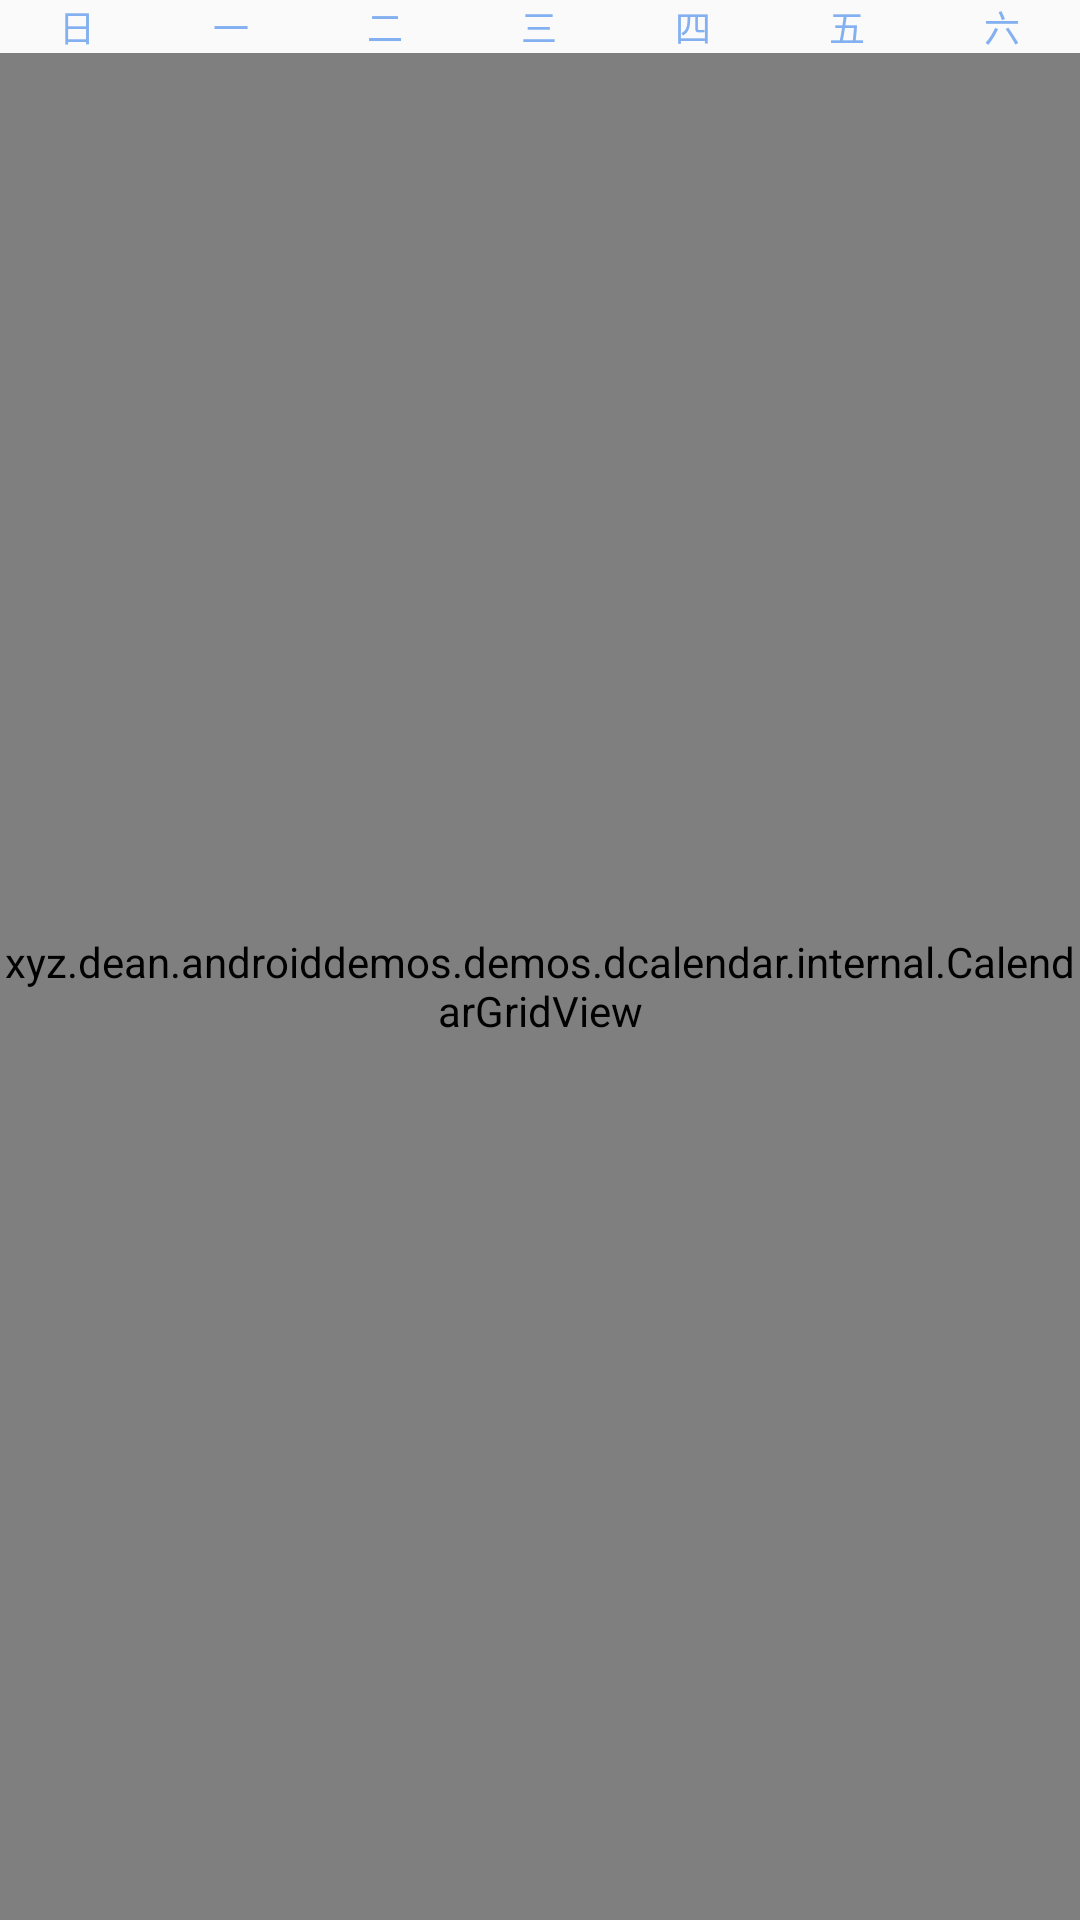

Write the Android layout XML for this screen, with the resource values it uses.
<!-- AndroidManifest.xml: application theme AppTheme -->
<!-- res/layout/month_calendar_layout.xml -->
<?xml version="1.0" encoding="utf-8"?>
<LinearLayout xmlns:android="http://schemas.android.com/apk/res/android"
    xmlns:tools="http://schemas.android.com/tools"
    android:layout_width="match_parent"
    android:layout_height="match_parent"
    android:orientation="vertical">

    <LinearLayout
        android:layout_width="match_parent"
        android:layout_height="wrap_content"
        android:orientation="horizontal">

        <TextView
            android:text="日"
            android:textSize="12sp"
            android:textColor="#82b0f1"
            android:gravity="center"
            android:layout_width="0dp"
            android:layout_height="wrap_content"
            android:layout_weight="1"
            tools:ignore="HardcodedText" />

        <TextView
            android:text="一"
            android:textSize="12sp"
            android:textColor="#82b0f1"
            android:gravity="center"
            android:layout_width="0dp"
            android:layout_height="wrap_content"
            android:layout_weight="1"
            tools:ignore="HardcodedText" />

        <TextView
            android:text="二"
            android:textSize="12sp"
            android:textColor="#82b0f1"
            android:gravity="center"
            android:layout_width="0dp"
            android:layout_height="wrap_content"
            android:layout_weight="1"
            tools:ignore="HardcodedText" />

        <TextView
            android:text="三"
            android:textSize="12sp"
            android:textColor="#82b0f1"
            android:gravity="center"
            android:layout_width="0dp"
            android:layout_height="wrap_content"
            android:layout_weight="1"
            tools:ignore="HardcodedText" />

        <TextView
            android:text="四"
            android:textSize="12sp"
            android:textColor="#82b0f1"
            android:gravity="center"
            android:layout_width="0dp"
            android:layout_height="wrap_content"
            android:layout_weight="1"
            tools:ignore="HardcodedText" />

        <TextView
            android:text="五"
            android:textSize="12sp"
            android:textColor="#82b0f1"
            android:gravity="center"
            android:layout_width="0dp"
            android:layout_height="wrap_content"
            android:layout_weight="1"
            tools:ignore="HardcodedText" />

        <TextView
            android:text="六"
            android:textSize="12sp"
            android:textColor="#82b0f1"
            android:gravity="center"
            android:layout_width="0dp"
            android:layout_height="wrap_content"
            android:layout_weight="1"
            tools:ignore="HardcodedText" />
    </LinearLayout>












    <xyz.dean.androiddemos.demos.dcalendar.internal.CalendarGridView
        android:id="@+id/daily_item_grid"
        android:layout_width="match_parent"
        android:layout_height="match_parent"
        android:overScrollMode="never"
        tools:listitem="@layout/calendar_item_normal_layout" />
</LinearLayout>
<!-- res/layout/daily_item_layout.xml (included above) -->
<?xml version="1.0" encoding="utf-8"?>
<androidx.constraintlayout.widget.ConstraintLayout xmlns:android="http://schemas.android.com/apk/res/android"
    xmlns:app="http://schemas.android.com/apk/res-auto"
    xmlns:tools="http://schemas.android.com/tools"
    android:layout_width="53dp"
    android:layout_height="46dp"
    android:padding="0.5dp"
    android:background="#4974AF">

    <ImageView
        android:id="@+id/occupied_team_iv"
        android:layout_width="match_parent"
        android:layout_height="match_parent"
        tools:background="#8331ce"
        tools:ignore="ContentDescription" />

    <TextView
        android:id="@+id/day_of_month_tv"
        android:layout_width="wrap_content"
        android:layout_height="wrap_content"
        android:layout_marginStart="5dp"
        app:layout_constraintStart_toStartOf="parent"
        app:layout_constraintTop_toTopOf="parent"
        android:textColor="#ffffff"
        android:textSize="10sp"
        tools:text="1"
        tools:ignore="SmallSp" />

    <TextView
        android:id="@+id/result_status_tv"
        android:layout_width="wrap_content"
        android:layout_height="wrap_content"
        app:layout_constraintTop_toTopOf="parent"
        app:layout_constraintBottom_toBottomOf="parent"
        app:layout_constraintStart_toStartOf="parent"
        app:layout_constraintEnd_toEndOf="parent"
        android:textSize="8sp"
        android:textColor="#bdc9d6"
        tools:text="未揭晓"
        tools:ignore="SmallSp" />

    <ImageView
        android:id="@+id/team_logo_iv"
        android:layout_width="18dp"
        android:layout_height="18dp"
        android:layout_marginTop="15dp"
        app:layout_constraintTop_toTopOf="parent"
        app:layout_constraintStart_toStartOf="parent"
        app:layout_constraintEnd_toEndOf="parent"
        tools:src="@tools:sample/avatars"
        tools:ignore="ContentDescription" />

    <TextView
        android:id="@+id/activity_name_tv"
        android:layout_width="0dp"
        android:layout_height="wrap_content"
        android:layout_marginBottom="3dp"
        android:layout_marginStart="2dp"
        android:layout_marginEnd="2dp"
        app:layout_constraintStart_toStartOf="parent"
        app:layout_constraintEnd_toEndOf="parent"
        app:layout_constraintBottom_toBottomOf="parent"
        android:gravity="center"
        android:textSize="8sp"
        android:textColor="#bdc9d6"
        android:lines="1"
        android:ellipsize="end"
        tools:text="星星大作战"
        tools:ignore="SmallSp" />

    <ImageView
        android:id="@+id/result_status_iv"
        android:layout_width="6dp"
        android:layout_height="6dp"
        android:layout_marginStart="6dp"
        android:layout_marginBottom="3dp"
        app:layout_constraintStart_toStartOf="parent"
        app:layout_constraintBottom_toBottomOf="parent"
        android:src="@drawable/ic_in_progress"
        tools:visibility="visible"
        tools:ignore="ContentDescription" />

    <TextView
        android:id="@+id/occupied_team_tv"
        android:layout_width="0dp"
        android:layout_height="wrap_content"
        android:layout_marginBottom="3dp"
        app:layout_constraintBottom_toBottomOf="parent"
        app:layout_constraintStart_toStartOf="parent"
        app:layout_constraintEnd_toEndOf="parent"
        android:gravity="center"
        android:lines="1"
        android:textSize="7sp"
        android:textColor="#ffffff"
        tools:text="南京Hero"
        tools:ignore="SmallSp" />

    <View
        android:id="@+id/mask_view"
        android:layout_width="match_parent"
        android:layout_height="match_parent"
        android:background="#4D000000"
        android:visibility="gone" />

    <TextView
        android:id="@+id/activity_start_tv"
        android:layout_width="wrap_content"
        android:layout_height="wrap_content"
        app:layout_constraintEnd_toEndOf="parent"
        app:layout_constraintTop_toTopOf="parent"
        android:background="@drawable/calendar_activity_label_bg"
        android:paddingStart="4dp"
        android:paddingEnd="4dp"
        android:paddingBottom="1dp"
        android:text="开始"
        android:textSize="9sp"
        android:textColor="#8ACF53"
        tools:ignore="HardcodedText,SmallSp" />
</androidx.constraintlayout.widget.ConstraintLayout>
<!-- res/layout/calendar_item_normal_layout.xml (included above) -->
<?xml version="1.0" encoding="utf-8"?>
<RelativeLayout xmlns:android="http://schemas.android.com/apk/res/android"
    xmlns:tools="http://schemas.android.com/tools"
    android:layout_width="match_parent"
    android:layout_height="46dp"
    android:padding="2dp"
    android:background="@drawable/calendar_grid_normal_border">

    <TextView
        android:id="@+id/day_of_month_tv"
        android:layout_width="wrap_content"
        android:layout_height="wrap_content"
        android:layout_marginStart="5dp"
        android:layout_marginTop="3dp"
        android:layout_alignParentStart="true"
        android:layout_alignParentTop="true"
        android:textColor="#FF82A0CC"
        android:textSize="10sp"
        tools:text="1"
        tools:ignore="SmallSp" />
</RelativeLayout>
<!-- resources referenced by this layout -->
<resources>
  <!-- drawable calendar_activity_label_bg (drawable) -->
  <?xml version="1.0" encoding="utf-8"?>
  <shape xmlns:android="http://schemas.android.com/apk/res/android"
      android:shape="rectangle">
      <corners
          android:radius="1dp" />
      <stroke
          android:color="#8ACF53"
          android:width="0.5dp" />
      <solid
          android:color="#99000000" />
  
  </shape>
  <!-- drawable calendar_grid_normal_border (drawable) -->
  <?xml version="1.0" encoding="utf-8"?>
  <shape xmlns:android="http://schemas.android.com/apk/res/android"
      android:shape="rectangle">
      <stroke android:width="0.5dp"
          android:color="#FF364E6F"/>
  </shape>
  <!-- drawable ic_in_progress (drawable) -->
  <vector android:height="12dp" android:tint="#FFFFFF"
      android:viewportHeight="24" android:viewportWidth="24"
      android:width="12dp" xmlns:android="http://schemas.android.com/apk/res/android">
      <path android:fillColor="@android:color/white" android:pathData="M22,22H2v-2h20V22zM10,2H7v16h3V2zM17,8h-3v10h3V8z"/>
  </vector>
  <style name="AppTheme" parent="Theme.AppCompat.Light.DarkActionBar">
          
          <item name="colorPrimary">@color/colorPrimary</item>
          <item name="colorPrimaryDark">@color/colorPrimaryDark</item>
          <item name="colorAccent">@color/colorAccent</item>
      </style>
  <!-- not gathered from this repository: default colours our renderer supplied (Android Studio template values) -->
  <color name="colorPrimary">#FF6200EE</color>
  <color name="colorPrimaryDark">#FF3700B3</color>
  <color name="colorAccent">#FF03DAC5</color>
</resources>
